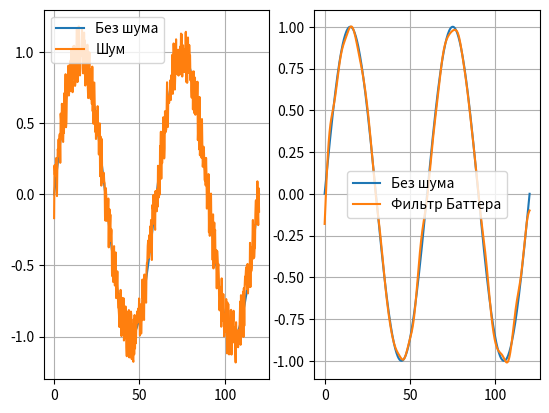

Source code (Python):
import matplotlib.pyplot as plt
import numpy as np
from scipy.signal import butter, filtfilt


def main():
    point_size = 500
    x_axis = np.linspace(0, 120, point_size)
    y_axis = np.sin(x_axis / 60 * 2 * np.pi)

    y_axis_noise = y_axis + np.random.uniform(-1, 1, point_size) * 0.2

    # Фильтрация сигнала
    fs = (point_size - 1) / 120
    cutoff = 0.15
    b, a = butter(4, cutoff, btype="low", fs=fs)
    y_smooth = filtfilt(b, a, y_axis_noise)

    # Графики
    plt.subplot(1, 2, 1)
    plt.plot(x_axis, y_axis, label='Без шума')
    plt.plot(x_axis, y_axis_noise, label='Шум')
    plt.grid(True)
    plt.legend()

    plt.subplot(1, 2, 2)
    plt.plot(x_axis, y_axis, label='Без шума')
    plt.plot(x_axis, y_smooth, label='Фильтр Баттера')
    plt.grid(True)
    plt.legend()

    plt.show()


if __name__ == '__main__':
    main()
